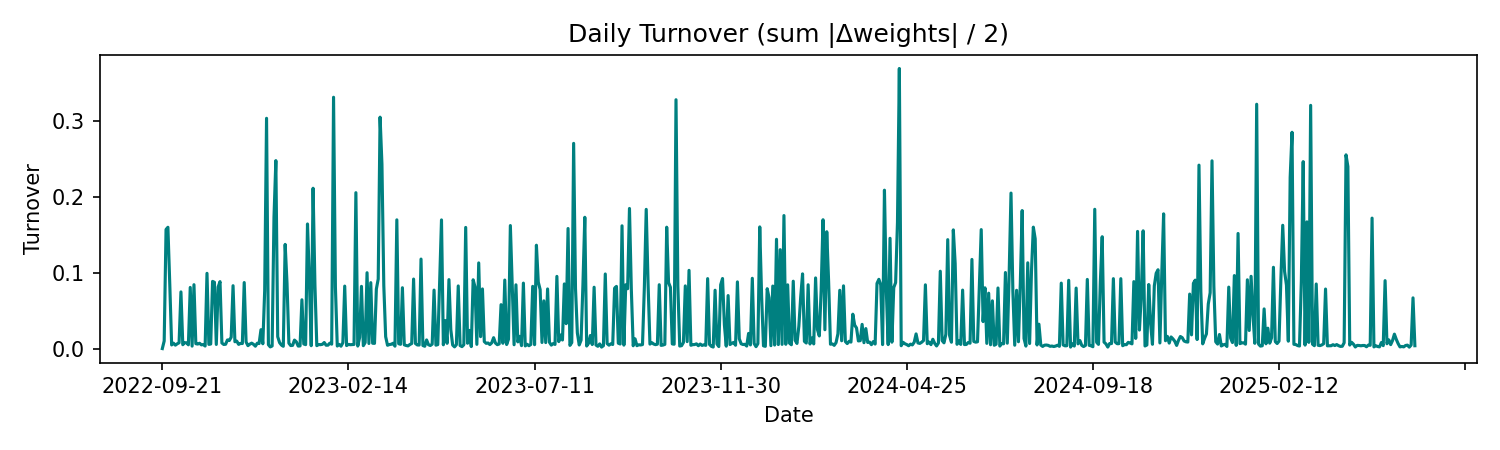

The file beside this chart, header and first rows:
, turnover
2022-09-21, 0.0
2022-09-22, 0.00998
2022-09-23, 0.1571
2022-09-26, 0.1599
2022-09-27, 0.08507
2022-09-28, 0.004768
2022-09-29, 0.007108
2022-09-30, 0.00451
2022-10-03, 0.006271
2022-10-04, 0.007663
2022-10-05, 0.07472
2022-10-06, 0.005136
2022-10-07, 0.007694
2022-10-10, 0.007605
2022-10-11, 0.004995
2022-10-12, 0.08062
2022-10-13, 0.003227
2022-10-14, 0.08424
2022-10-17, 0.00644
2022-10-18, 0.005967
2022-10-19, 0.007019
2022-10-20, 0.004923
2022-10-21, 0.005338
2022-10-24, 0.003349
2022-10-25, 0.09922
2022-10-26, 0.005553
2022-10-27, 0.006002
2022-10-28, 0.08858
2022-10-31, 0.08742
2022-11-01, 0.005451
2022-11-02, 0.08117
2022-11-03, 0.08827
2022-11-04, 0.007389
2022-11-07, 0.005424
2022-11-08, 0.005681
2022-11-09, 0.01143
2022-11-10, 0.0106
2022-11-11, 0.01498
2022-11-14, 0.08291
2022-11-15, 0.009017
2022-11-16, 0.009828
2022-11-17, 0.005531
2022-11-18, 0.006793
2022-11-21, 0.006687
2022-11-22, 0.08706
2022-11-23, 0.008772
2022-11-25, 0.003869
2022-11-28, 0.00581
2022-11-29, 0.007159
2022-11-30, 0.005587
2022-12-01, 0.003154
2022-12-02, 0.007048
2022-12-05, 0.006649
2022-12-06, 0.02489
2022-12-07, 0.006335
2022-12-08, 0.07646
2022-12-09, 0.3036
2022-12-12, 0.005099
2022-12-13, 0.002207
2022-12-14, 0.00341
... 614 more rows
